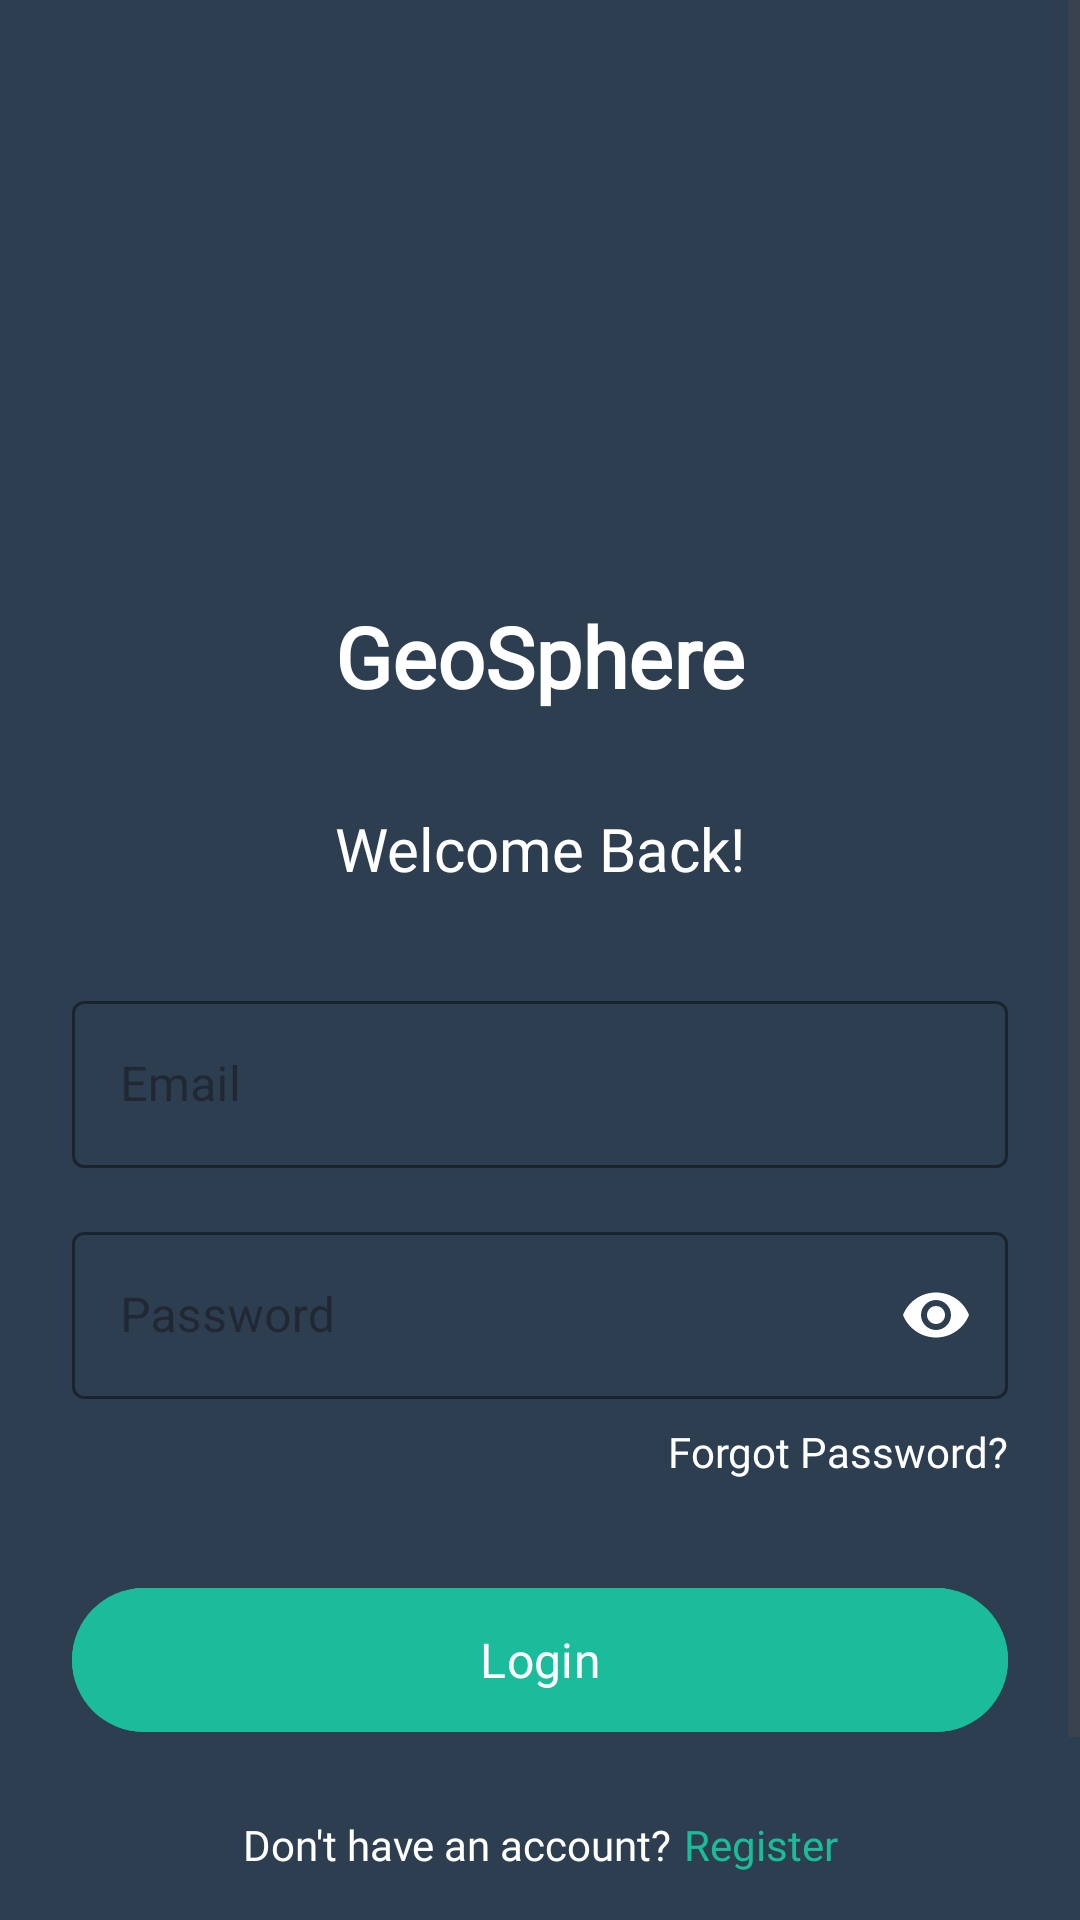

Produce the Android XML layout that renders to this screen, including the resource entries it uses.
<!-- AndroidManifest.xml: application theme Theme.GeoSphere -->
<!-- res/layout/activity_login.xml -->
<?xml version="1.0" encoding="utf-8"?>
<ScrollView xmlns:android="http://schemas.android.com/apk/res/android"
    xmlns:app="http://schemas.android.com/apk/res-auto"
    xmlns:tools="http://schemas.android.com/tools"
    android:layout_width="match_parent"
    android:layout_height="match_parent"
    android:fillViewport="true"
    android:background="@color/colorPrimary"
    tools:context=".activities.LoginActivity">

    <androidx.constraintlayout.widget.ConstraintLayout
        android:layout_width="match_parent"
        android:layout_height="wrap_content"
        android:padding="24dp">

        <ImageView
            android:id="@+id/ivLogo"
            android:layout_width="100dp"
            android:layout_height="100dp"
            android:layout_marginTop="60dp"
            android:src="@drawable/ic_globe"
            app:tint="@color/white"
            android:contentDescription="@string/app_logo_description"
            app:layout_constraintEnd_toEndOf="parent"
            app:layout_constraintStart_toStartOf="parent"
            app:layout_constraintTop_toTopOf="parent" />

        <TextView
            android:id="@+id/tvAppName"
            android:layout_width="wrap_content"
            android:layout_height="wrap_content"
            android:layout_marginTop="16dp"
            android:text="@string/app_name"
            android:textColor="@color/white"
            android:textSize="28sp"
            android:textStyle="bold"
            android:fontFamily="@font/poppins_bold"
            app:layout_constraintEnd_toEndOf="parent"
            app:layout_constraintStart_toStartOf="parent"
            app:layout_constraintTop_toBottomOf="@id/ivLogo" />

        <TextView
            android:id="@+id/tvWelcome"
            android:layout_width="wrap_content"
            android:layout_height="wrap_content"
            android:layout_marginTop="32dp"
            android:text="@string/welcome_back"
            android:textColor="@color/white"
            android:textSize="20sp"
            android:fontFamily="@font/poppins_medium"
            app:layout_constraintEnd_toEndOf="parent"
            app:layout_constraintStart_toStartOf="parent"
            app:layout_constraintTop_toBottomOf="@id/tvAppName" />

        <com.google.android.material.textfield.TextInputLayout
            android:id="@+id/tilEmail"
            android:layout_width="match_parent"
            android:layout_height="wrap_content"
            android:layout_marginTop="32dp"
            style="@style/Widget.MaterialComponents.TextInputLayout.OutlinedBox"
            app:boxStrokeColor="@color/white"
            app:hintTextColor="@color/white"
            app:layout_constraintEnd_toEndOf="parent"
            app:layout_constraintStart_toStartOf="parent"
            app:layout_constraintTop_toBottomOf="@id/tvWelcome">

            <com.google.android.material.textfield.TextInputEditText
                android:id="@+id/etEmail"
                android:layout_width="match_parent"
                android:layout_height="wrap_content"
                android:hint="@string/email"
                android:textColor="@color/white"
                android:textColorHint="#80FFFFFF"
                android:inputType="textEmailAddress" />

        </com.google.android.material.textfield.TextInputLayout>

        <com.google.android.material.textfield.TextInputLayout
            android:id="@+id/tilPassword"
            android:layout_width="match_parent"
            android:layout_height="wrap_content"
            android:layout_marginTop="16dp"
            style="@style/Widget.MaterialComponents.TextInputLayout.OutlinedBox"
            app:boxStrokeColor="@color/white"
            app:hintTextColor="@color/white"
            app:passwordToggleEnabled="true"
            app:passwordToggleTint="@color/white"
            app:layout_constraintEnd_toEndOf="parent"
            app:layout_constraintStart_toStartOf="parent"
            app:layout_constraintTop_toBottomOf="@id/tilEmail">

            <com.google.android.material.textfield.TextInputEditText
                android:id="@+id/etPassword"
                android:layout_width="match_parent"
                android:layout_height="wrap_content"
                android:hint="@string/password"
                android:textColor="@color/white"
                android:textColorHint="#80FFFFFF"
                android:inputType="textPassword" />

        </com.google.android.material.textfield.TextInputLayout>

        <TextView
            android:id="@+id/tvForgotPassword"
            android:layout_width="wrap_content"
            android:layout_height="wrap_content"
            android:layout_marginTop="8dp"
            android:text="@string/forgot_password"
            android:textColor="@color/white"
            android:textSize="14sp"
            android:fontFamily="@font/poppins_regular"
            app:layout_constraintEnd_toEndOf="parent"
            app:layout_constraintTop_toBottomOf="@id/tilPassword" />

        <com.google.android.material.button.MaterialButton
            android:id="@+id/btnLogin"
            android:layout_width="match_parent"
            android:layout_height="56dp"
            android:layout_marginTop="32dp"
            android:text="@string/login"
            android:textSize="16sp"
            android:textColor="@color/white"
            android:fontFamily="@font/poppins_semibold"
            app:cornerRadius="28dp"
            android:backgroundTint="@color/colorAccent"
            app:layout_constraintEnd_toEndOf="parent"
            app:layout_constraintStart_toStartOf="parent"
            app:layout_constraintTop_toBottomOf="@id/tvForgotPassword" />

        <LinearLayout
            android:id="@+id/llRegister"
            android:layout_width="wrap_content"
            android:layout_height="wrap_content"
            android:orientation="horizontal"
            android:layout_marginTop="24dp"
            app:layout_constraintEnd_toEndOf="parent"
            app:layout_constraintStart_toStartOf="parent"
            app:layout_constraintTop_toBottomOf="@id/btnLogin">

            <TextView
                android:layout_width="wrap_content"
                android:layout_height="wrap_content"
                android:text="@string/dont_have_account"
                android:textColor="@color/white"
                android:textSize="14sp"
                android:fontFamily="@font/poppins_regular" />

            <TextView
                android:id="@+id/tvRegister"
                android:layout_width="wrap_content"
                android:layout_height="wrap_content"
                android:text="@string/register"
                android:textColor="@color/colorAccent"
                android:textSize="14sp"
                android:layout_marginStart="4dp"
                android:fontFamily="@font/poppins_bold" />

        </LinearLayout>

        <TextView
            android:id="@+id/tvAdminLogin"
            android:layout_width="wrap_content"
            android:layout_height="wrap_content"
            android:layout_marginTop="16dp"
            android:layout_marginBottom="24dp"
            android:text="@string/admin_login"
            android:textColor="@color/white"
            android:textSize="14sp"
            android:fontFamily="@font/poppins_regular"
            app:layout_constraintBottom_toBottomOf="parent"
            app:layout_constraintEnd_toEndOf="parent"
            app:layout_constraintStart_toStartOf="parent"
            app:layout_constraintTop_toBottomOf="@id/llRegister" />

        <ProgressBar
            android:id="@+id/progressBar"
            android:layout_width="wrap_content"
            android:layout_height="wrap_content"
            android:visibility="gone"
            app:layout_constraintBottom_toBottomOf="parent"
            app:layout_constraintEnd_toEndOf="parent"
            app:layout_constraintStart_toStartOf="parent"
            app:layout_constraintTop_toTopOf="parent" />

    </androidx.constraintlayout.widget.ConstraintLayout>
</ScrollView>
<!-- resources referenced by this layout -->
<resources>
  <color name="colorAccent">#1ABC9C</color>
  <color name="colorPrimary">#2C3E50</color>
  <color name="white">#FFFFFF</color>
  <string name="admin_login">Admin Login</string>
  <string name="app_logo_description">App Logo</string>
  <string name="app_name">GeoSphere</string>
  <string name="dont_have_account">Don\'t have an account? </string>
  <string name="email">Email</string>
  <string name="forgot_password">Forgot Password?</string>
  <string name="login">Login</string>
  <string name="password">Password</string>
  <string name="register">Register</string>
  <string name="welcome_back">Welcome Back!</string>
  <style name="Theme.GeoSphere" parent="Base.Theme.GeoSphere" />
  <style name="Base.Theme.GeoSphere" parent="Theme.Material3.DayNight.NoActionBar">
          <item name="colorPrimary">@color/colorPrimary</item>
          <item name="colorPrimaryDark">@color/colorPrimaryDark</item>
          <item name="colorAccent">@color/colorAccent</item>
      </style>
  <color name="colorPrimaryDark">#1C2833</color>
</resources>
